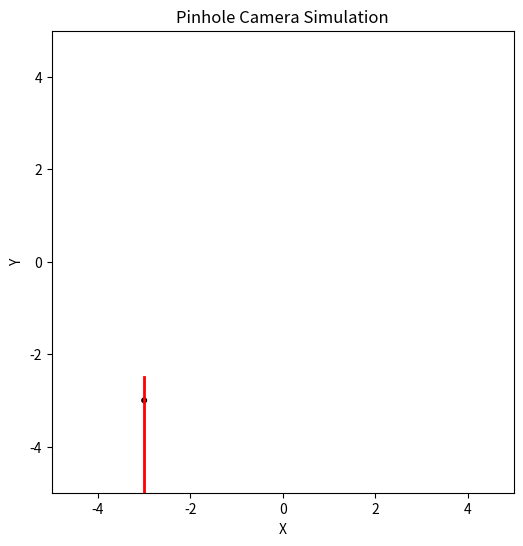

Reproduce this figure in Python.
import matplotlib.pyplot as plt
import random
# Set up the pinhole camera parameters
list1 = [-4, -3, -2, -1, 0, 1, 2, 3, 4]



def pinHole (location):
    box_width = 10  # Width of the cardboard box
    hole_diameter = 0.1  # Diameter of the pinhole (tiny hole)
    # Create an empty canvas (our "box")
    fig, ax = plt.subplots(figsize=(6, 6))
    ax.set_xlim(-box_width / 2, box_width / 2)
    ax.set_ylim(-box_width / 2, box_width / 2)
    ax.set_aspect('equal')
    # Draw the pinhole (a small circle)
    ax.add_patch(plt.Circle((location, location), hole_diameter / 2, color='black', fill=True))

    # Add the candle (a simple stick)
    ax.plot([location, location], [-box_width / 2, -box_width / 4], color='red', linewidth=2)

    # Set labels and title
    ax.set_xlabel('X')
    ax.set_ylabel('Y')
    ax.set_title('Pinhole Camera Simulation')
#for i in range(len(list1)):
location = random.choice(list1)
pinHole(location)



plt.show()
